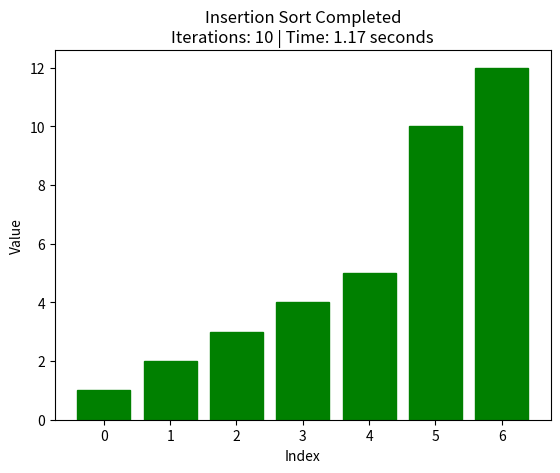
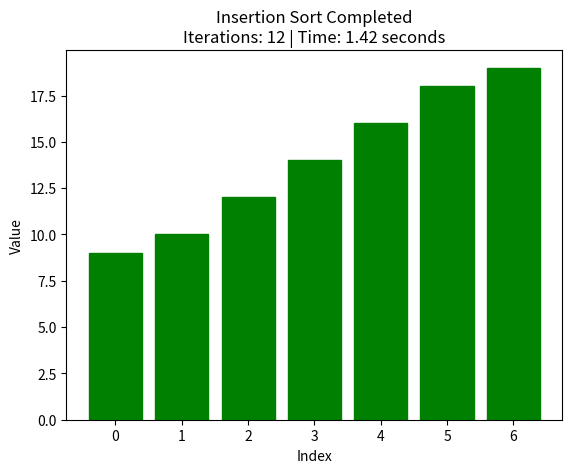

Reproduce these figures in Python, in order.
import matplotlib.pyplot as plt
import time
import random

def insertion_sort_visualized(arr):
    n = len(arr)
    fig, ax = plt.subplots()
    bars = ax.bar(range(len(arr)), arr, color='blue')
    ax.set_title('Insertion Sort Visualization')
    ax.set_xlabel('Index')
    ax.set_ylabel('Value')
    
    iterations = 0
    start_time = time.time()

    for i in range(1, n):
        key = arr[i]
        j = i - 1
        while j >= 0 and arr[j] > key:
            iterations += 1
            arr[j + 1] = arr[j]
            j -= 1

            # Update the bars
            for k, bar in enumerate(bars):
                bar.set_height(arr[k])
                bar.set_color('red' if k == j + 1 else 'blue')
                
            # Redraw the plot
            plt.pause(0.1)  # Pausa de 0.1 segundos entre actualizaciones
        
        arr[j + 1] = key

        # Final update after inserting the key
        for k, bar in enumerate(bars):
            bar.set_height(arr[k])
            bar.set_color('blue')

    end_time = time.time()
    elapsed_time = end_time - start_time

    # Final update to show the sorted array
    for bar in bars:
        bar.set_color('green')
    
    # Mostrar el número de iteraciones y el tiempo total
    ax.set_title(f'Insertion Sort Completed\nIterations: {iterations} | Time: {elapsed_time:.2f} seconds')

    plt.show()
    return iterations, elapsed_time

# Comparar la lista definida con una lista aleatoria
fixed_list = [4, 3, 2, 10, 12, 1, 5]
random_list = random.sample(range(1, 20), len(fixed_list))

# Ordenar y visualizar la lista definida
print("Ordenando la lista definida:")
iterations_fixed, time_fixed = insertion_sort_visualized(fixed_list)

# Ordenar y visualizar la lista aleatoria
print("Ordenando la lista aleatoria:")
iterations_random, time_random = insertion_sort_visualized(random_list)

# Resultados
print(f"Lista definida: Iteraciones = {iterations_fixed}, Tiempo = {time_fixed:.2f} segundos")
print(f"Lista aleatoria: Iteraciones = {iterations_random}, Tiempo = {time_random:.2f} segundos")
